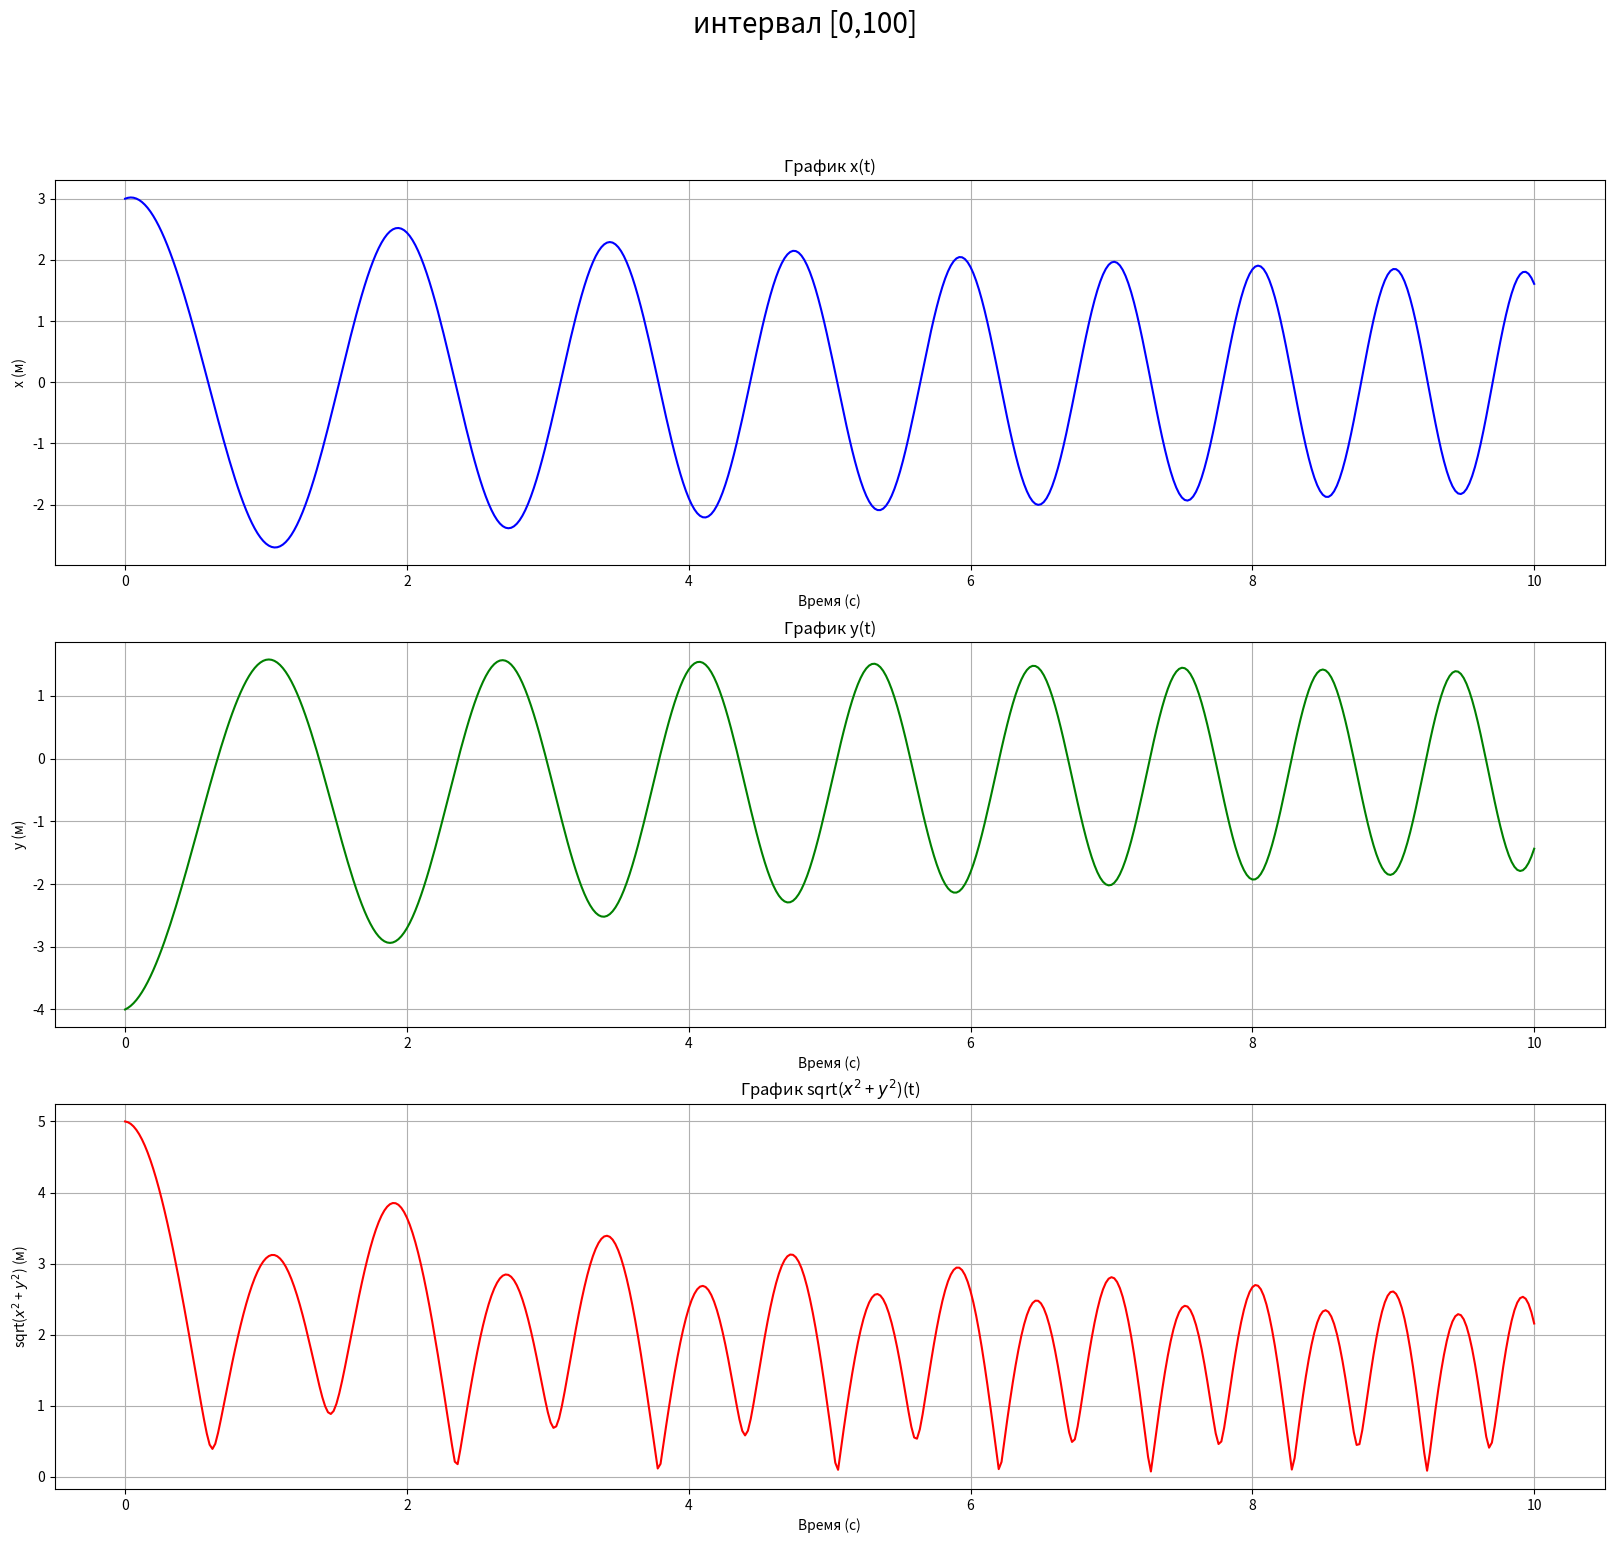

Recreate this plot in Python.
# -*- coding: utf-8 -*-
"""
Created on Thu Sep 26 15:42:29 2024

[redacted]
"""

import numpy as np
import matplotlib.pyplot as plt

# Параметры системы
m = 1.0  # масса (кг)
L = 5.0  # длина стержня (м)
g0 = 9.81  # ускорение свободного падения (м/с^2)

# Начальные условия
x0 = 3  # начальное положение по x (м)
y0 = -4   # начальное положение по y (м)
vx0 = 1.0  # начальная скорость по x (м/с)
vy0 = 1.0  # начальная скорость по y (м/с)
T_0 = m * g0 * y0 - 0.5 * m * (vx0**2 + vy0**2)  #начальное значение T полученное из уравнений 

# Время моделирования
t_min = 0
t_max = 10
#dt = 0.01  # шаг по времени

#Для решения используется схема Розенброка
alpha = complex(1, 1) / 2 # параметр схемы Розенброка
#сетка
N = 500 #число интервалов
tau = (t_max - t_min) / N
t = np.linspace(t_min, t_max, N + 1) #время

# Правая часть системы уравнений
def F(u, g0, m, L, t):
    f = np.zeros(5)
    g = g0 + 0.05 * np.sin(2 * np.pi * t)
    f[0] = u[2]
    f[1] = u[3]
    f[2] = (u[4] * u[0]) / (m * L)
    f[3] = (u[4] * u[1]) / (m * L) - g
    f[4] = u[0]**2 + u[1]**2 - L**2
    return f

def D():
    d = np.zeros((5,5))
    for i in range(5):
        d[i,i] = 1
    return d

# Матрица Якоби
def F_u(u, mass):
    f_u = np.zeros((5,5))
    f_u[0,2] = 1
    f_u[1,3] = 1
    f_u[2,0] = u[4] / (mass * L)
    f_u[2,4] = u[0] / (mass * L)
    f_u[3,1] = u[4] / (mass * L)
    f_u[3,4] = u[1] / (mass * L)
    f_u[4,0] = 2 * u[0]
    f_u[4,1] = 2 * u[1]
    return f_u



u = np.zeros((N+1, 5))#массив для функции u
u[0,:] = [x0, y0, vx0, vy0, T_0] #первая строка массива с нач. усл.

#схема розенброка
for n in range(N):
    w1 = np.linalg.solve(D() - alpha * tau * F_u(u[n], m), F(u[n], g0, m, L, t[n]))
    u[n+1] = u[n] + tau * w1.real


# Построение графика

    
# Получаем значения x(t), y(t) и sqrt(x^2 + y^2)
x_values = u[:, 0]
y_values = u[:, 1]
r_values = np.sqrt(x_values**2 + y_values**2)

plt.figure(figsize=(20, 17))
plt.suptitle("интервал [0,100]", fontsize=20)
plt.subplot(3, 1, 1)
plt.plot(t, x_values, 'b-')
plt.title("График x(t)")
plt.xlabel("Время (с)")
plt.ylabel("x (м)")
plt.grid()

plt.subplot(3, 1, 2)
plt.plot(t, y_values, 'g-')
plt.title("График y(t)")
plt.xlabel("Время (с)")
plt.ylabel("y (м)")
plt.grid()

plt.subplot(3, 1, 3)
plt.plot(t, r_values, 'r-')
plt.title("График sqrt($x^2$ + $y^2$)(t)")
plt.xlabel("Время (с)")
plt.ylabel("sqrt($x^2$ + $y^2$) (м)")
plt.grid()
plt.show()
'''
plt.figure()
for n in range(N):
    #plt.plot((0, u[n,0]), (0, u[n,1]), 'b-')  # Линия стержня
    plt.plot(u[n,0], u[n,1], 'ro')  # Конец стержня
    
plt.tight_layout()
plt.show()
plt.title("Движение системы")
plt.xlabel("x (м)")
plt.ylabel("y (м)")
plt.axis('equal')
plt.grid()
'''

#Period = 2*(2*np.pi*np.sqrt(L/g(g0, t)))
#t = linespace(t_0, Period, N + 1)